Run: headless pygame with SDL's dummy video driver; simulated clock (each Clock.tick advances the game by its frame time, no real sleeping); random seed 0; keys injected as events and as key.get_pressed() state; no mouse input; restart key R tapped at the start of phases 3 and 4.
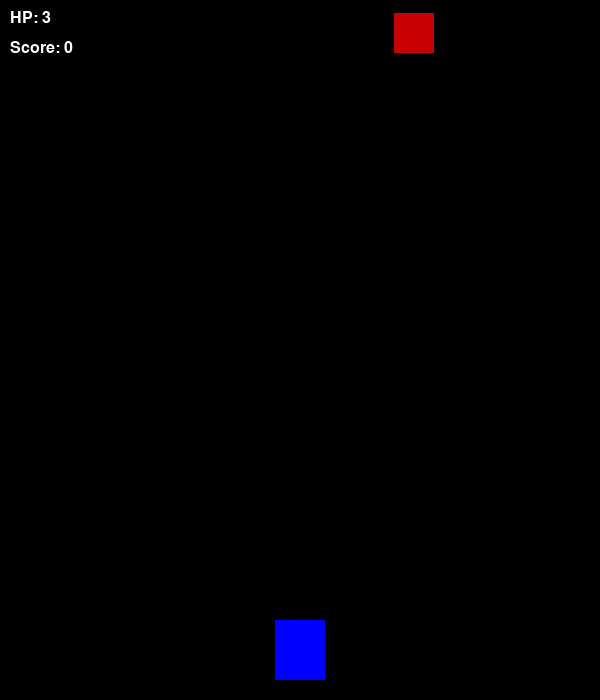
Frame 1 of 4 · flips 1–60 · no input
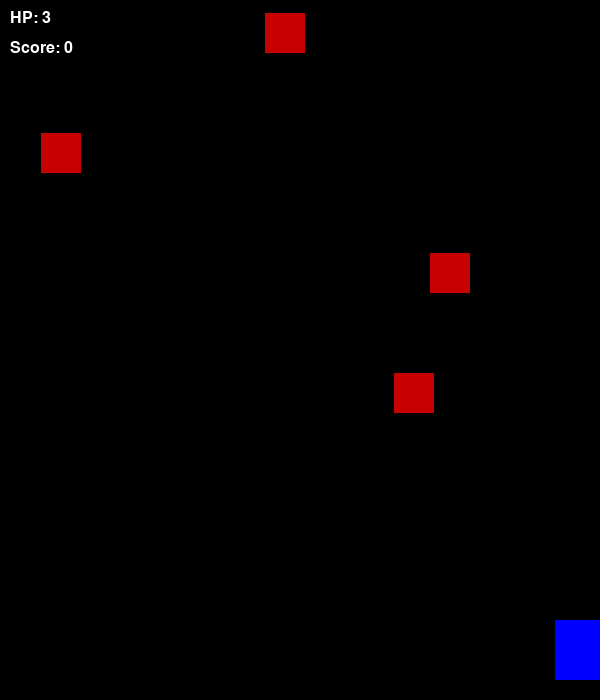
Frame 2 of 4 · flips 61–180 · tapped SPACE, RETURN · held RIGHT (→), D
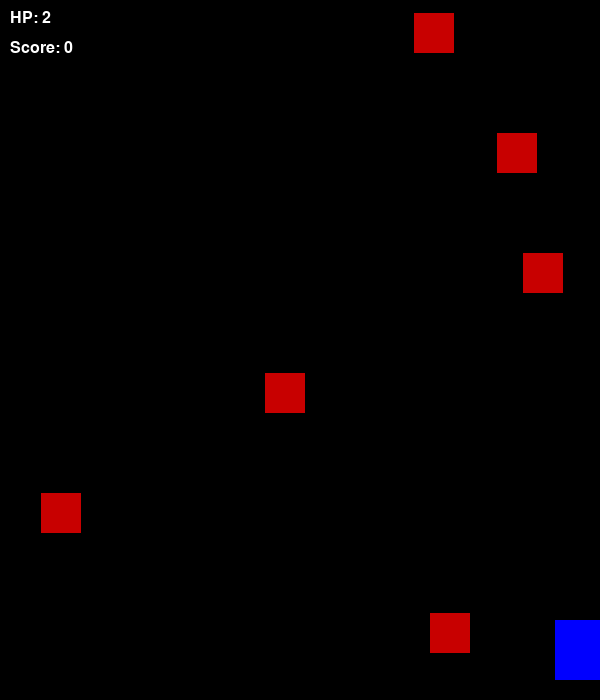
Frame 3 of 4 · flips 181–300 · tapped R · held DOWN (↓), S
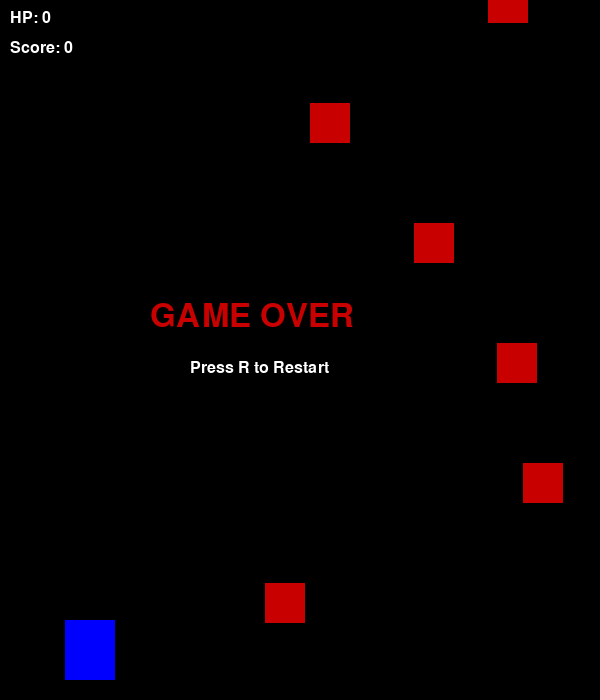
Frame 4 of 4 · flips 301–420 · tapped R · held LEFT (←), A, UP (↑), W

The pygame program that drew these frames:

import pygame
import random
import sys

pygame.init()

# Window
WIDTH = 600
HEIGHT = 700
screen = pygame.display.set_mode((WIDTH, HEIGHT))
pygame.display.set_caption("Space Shooter")

clock = pygame.time.Clock()

# Colors
WHITE = (255, 255, 255)
RED = (200, 0, 0)
GREEN = (0, 200, 0)
BLACK = (0, 0, 0)
BLUE = (0, 0, 255)

font = pygame.font.SysFont("arial", 24)
big_font = pygame.font.SysFont("arial", 48)

# Player
player_width = 50
player_height = 60
player_x = WIDTH // 2 - player_width // 2
player_y = HEIGHT - 80
player_speed = 7
player_hp = 3

# Bullet
bullets = []
bullet_speed = 10

# Enemy
enemies = []
enemy_speed = 3
enemy_spawn_delay = 40
spawn_counter = 0

score = 0
game_over = False

def spawn_enemy():
    x = random.randint(0, WIDTH - 40)
    y = -50
    enemies.append([x, y])

def draw_player(x, y):
    pygame.draw.rect(screen, BLUE, (x, y, player_width, player_height))

def draw_bullets():
    for bullet in bullets:
        pygame.draw.rect(screen, GREEN, (bullet[0], bullet[1], 5, 15))

def draw_enemies():
    for enemy in enemies:
        pygame.draw.rect(screen, RED, (enemy[0], enemy[1], 40, 40))

def reset_game():
    global bullets, enemies, score, player_hp, game_over
    bullets = []
    enemies = []
    score = 0
    player_hp = 3
    game_over = False

# Game Loop
while True:
    clock.tick(60)
    screen.fill(BLACK)

    for event in pygame.event.get():
        if event.type == pygame.QUIT:
            pygame.quit()
            sys.exit()

        if event.type == pygame.KEYDOWN:
            if event.key == pygame.K_SPACE and not game_over:
                bullets.append([player_x + player_width // 2 - 2, player_y])
            if event.key == pygame.K_r and game_over:
                reset_game()

    keys = pygame.key.get_pressed()
    if not game_over:
        if keys[pygame.K_LEFT] and player_x > 0:
            player_x -= player_speed
        if keys[pygame.K_RIGHT] and player_x < WIDTH - player_width:
            player_x += player_speed

        # Bullets movement
        for bullet in bullets[:]:
            bullet[1] -= bullet_speed
            if bullet[1] < 0:
                bullets.remove(bullet)

        # Enemy spawn
        spawn_counter += 1
        if spawn_counter >= enemy_spawn_delay:
            spawn_enemy()
            spawn_counter = 0

        # Enemy movement
        for enemy in enemies[:]:
            enemy[1] += enemy_speed
            if enemy[1] > HEIGHT:
                enemies.remove(enemy)
                player_hp -= 1
                if player_hp <= 0:
                    game_over = True

        # Collision
        for enemy in enemies[:]:
            for bullet in bullets[:]:
                enemy_rect = pygame.Rect(enemy[0], enemy[1], 40, 40)
                bullet_rect = pygame.Rect(bullet[0], bullet[1], 5, 15)

                if enemy_rect.colliderect(bullet_rect):
                    if enemy in enemies:
                        enemies.remove(enemy)
                    if bullet in bullets:
                        bullets.remove(bullet)
                    score += 1
                    break

    # Draw
    draw_player(player_x, player_y)
    draw_bullets()
    draw_enemies()

    # UI
    hp_text = font.render(f"HP: {player_hp}", True, WHITE)
    score_text = font.render(f"Score: {score}", True, WHITE)
    screen.blit(hp_text, (10, 10))
    screen.blit(score_text, (10, 40))

    if game_over:
        over_text = big_font.render("GAME OVER", True, RED)
        restart_text = font.render("Press R to Restart", True, WHITE)
        screen.blit(over_text, (WIDTH//2 - 150, HEIGHT//2 - 50))
        screen.blit(restart_text, (WIDTH//2 - 110, HEIGHT//2 + 10))

    pygame.display.update()
